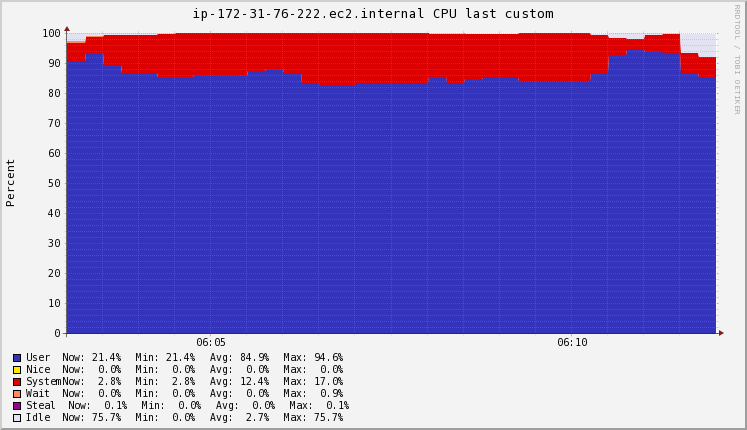

The data file committed next to this chart (first rows):
Timestamp, User\g, Nice\g, System\g, Wait\g, Steal\g, Idle\g
2020-11-20T06:03:15+00:00, 90.9, 0, 5.9, 0.9, 0, 2.3
2020-11-20T06:03:30+00:00, 93.63, 0, 5.167, 0.3, 0, 0.9
2020-11-20T06:03:45+00:00, 89.6, 0, 10.07, 0, 0, 0.3333
2020-11-20T06:04:00+00:00, 86.9, 0, 12.7, 0, 0, 0.4
2020-11-20T06:04:15+00:00, 86.9, 0, 12.7, 0, 0, 0.4
2020-11-20T06:04:30+00:00, 85.58, 0, 14.26, 0, 0, 0.16
2020-11-20T06:04:45+00:00, 85.43, 0, 14.57, 0, 0, 0
2020-11-20T06:05:00+00:00, 85.8, 0, 14.2, 0, 0, 0
2020-11-20T06:05:15+00:00, 85.8, 0, 14.2, 0, 0, 0
2020-11-20T06:05:30+00:00, 85.8, 0, 14.2, 0, 0, 0
2020-11-20T06:05:45+00:00, 87.49, 0, 12.51, 0, 0, 0
2020-11-20T06:06:00+00:00, 88.1, 0, 11.9, 0, 0, 0
2020-11-20T06:06:15+00:00, 87.06, 0, 12.94, 0, 0, 0
2020-11-20T06:06:30+00:00, 83.51, 0, 16.49, 0, 0, 0
2020-11-20T06:06:45+00:00, 83, 0, 17, 0, 0, 0
2020-11-20T06:07:00+00:00, 83, 0, 17, 0, 0, 0
2020-11-20T06:07:15+00:00, 83.61, 0, 16.39, 0, 0, 0
2020-11-20T06:07:30+00:00, 83.7, 0, 16.3, 0, 0, 0
2020-11-20T06:07:45+00:00, 83.7, 0, 16.3, 0, 0, 0
2020-11-20T06:08:00+00:00, 83.7, 0, 16.3, 0, 0, 0
2020-11-20T06:08:15+00:00, 85.61, 0, 14.39, 0, 0, 0.08667
2020-11-20T06:08:30+00:00, 83.73, 0, 16.27, 0, 0, 0.01333
2020-11-20T06:08:45+00:00, 84.84, 0, 15.08, 0, 0, 0
2020-11-20T06:09:00+00:00, 85.2, 0, 14.7, 0, 0, 0
2020-11-20T06:09:15+00:00, 85.2, 0, 14.7, 0, 0, 0
2020-11-20T06:09:30+00:00, 84.16, 0, 15.83, 0, 0, 0
2020-11-20T06:09:45+00:00, 84, 0, 16, 0, 0, 0
2020-11-20T06:10:00+00:00, 84, 0, 16, 0, 0, 0
2020-11-20T06:10:15+00:00, 84, 0, 16, 0, 0, 0
2020-11-20T06:10:30+00:00, 87.04, 0, 12.4, 0, 0, 0.48
2020-11-20T06:10:45+00:00, 92.79, 0, 5.853, 0, 0, 1.333
2020-11-20T06:11:00+00:00, 94.6, 0, 3.8, 0, 0, 1.6
2020-11-20T06:11:15+00:00, 93.88, 0, 5.72, 0, 0, 0.4
2020-11-20T06:11:30+00:00, 93.7, 0, 6.2, 0, 0, 0.1
2020-11-20T06:11:45+00:00, 87.06, 0, 6.6, 0, 0, 6.26
2020-11-20T06:12:00+00:00, 85.4, 0, 6.7, 0, 0, 7.8
2020-11-20T06:12:15+00:00, 21.4, 0, 2.78, 0, 0.08, 75.72
